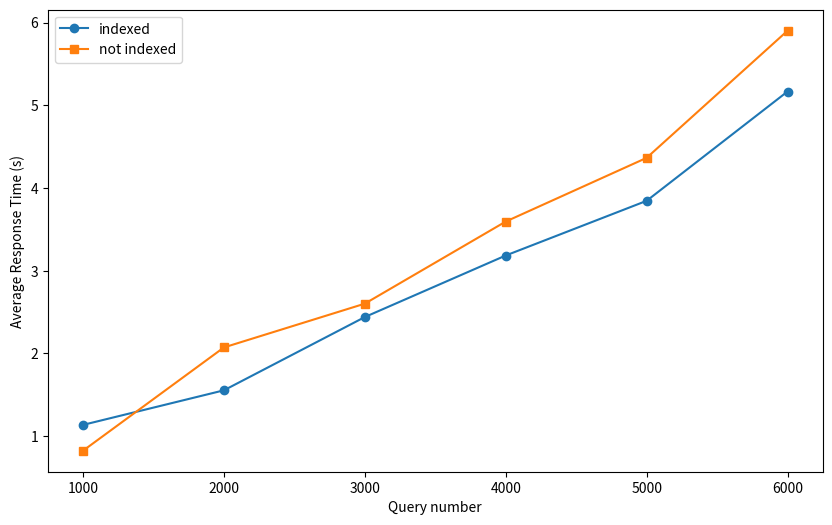
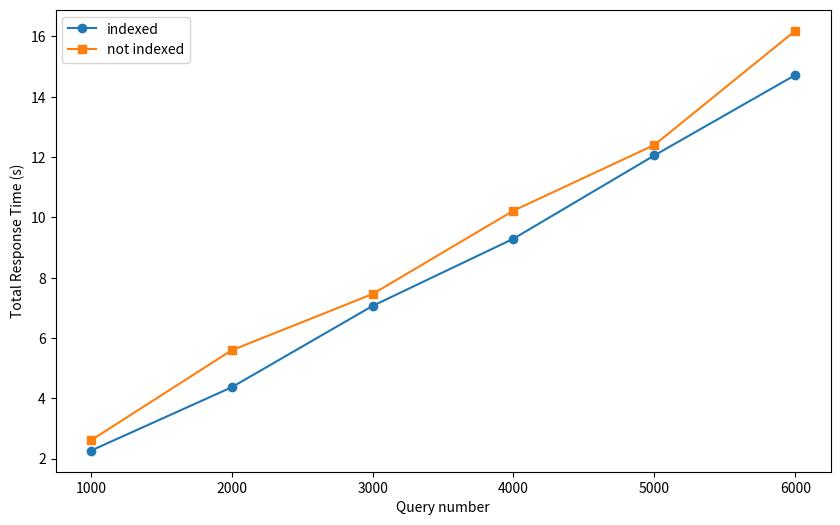

These figures' Python source, in order:
import pandas as pd
import matplotlib.pyplot as plt

# record the average response time and total response time when concurrent queries happen

#average and total response time, 1000,2000, 3000,4000, 5000,6000  concurrent queries with index
query_numbers= [1000,2000,3000,4000,5000,6000]
ave_indexed= [1.13666,1.55465,2.44036,3.18424,3.84536,5.16678]
response_indexed = [2.26447,4.36796,7.06615,9.29517,12.0573,14.7225]

#average and total response time, 1000,2000, 3000,4000, 5000,6000 concurrent queries without index
ave = [0.824433,2.07294,2.60222,3.59463,4.36483,5.9015] 
response = [2.60559,5.59538,7.46116,10.2252,12.404,16.1915]

ave_df = pd.DataFrame({
    'queries':query_numbers,
    'ave_indexed':ave_indexed,
    'ave':ave
})

response_df = pd.DataFrame({
    'queries':query_numbers,
    'response_indexed':response_indexed,
    'response':response
})

# plot the trend of average response time in different concurrent queries with index and without index

plt.figure(figsize=(10, 6))
plt.plot(ave_df['queries'],ave_df['ave_indexed'], label='indexed', marker='o')
plt.plot(ave_df['queries'],ave_df['ave'], label='not indexed', marker='s')
plt.xlabel('Query number')
plt.ylabel('Average Response Time (s)')
plt.legend()
plt.show()

# plot the trend of total response time in different concurrent queries with index and without index

plt.figure(figsize=(10, 6))
plt.plot(response_df['queries'],response_df['response_indexed'], label='indexed', marker='o')
plt.plot(response_df['queries'],response_df['response'], label='not indexed', marker='s')
plt.xlabel('Query number')
plt.ylabel('Total Response Time (s)')
plt.legend()
plt.show()



